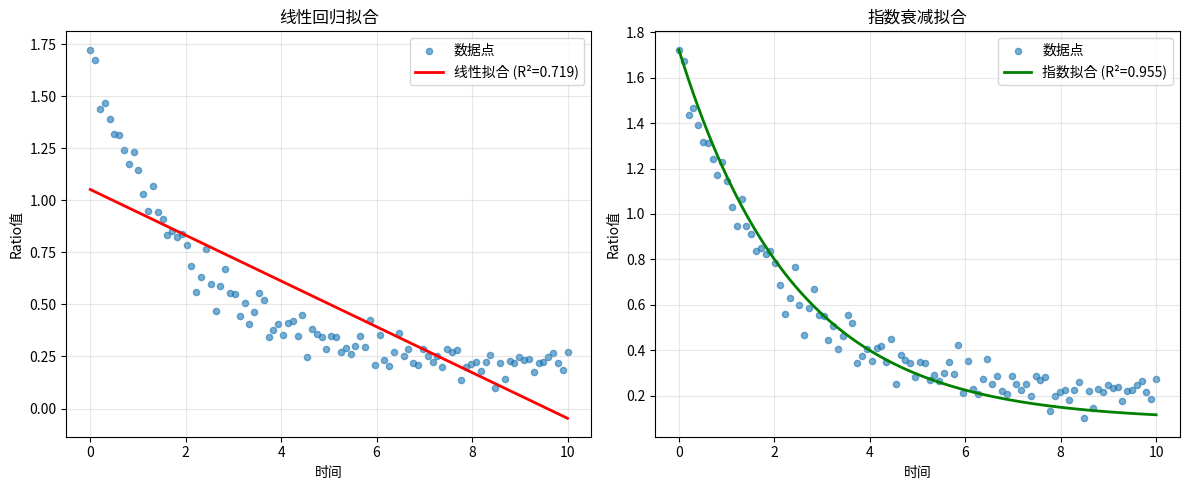

Python code for this plot:
#!/usr/bin/env python3

import numpy as np
import matplotlib.pyplot as plt
import pandas as pd

# 创建测试数据，模拟指数衰减
time = np.linspace(0, 10, 100)
# 指数衰减: y = 1.5 * exp(-0.5*t) + 0.2
ratio_values = 1.5 * np.exp(-0.5 * time) + 0.2 + np.random.normal(0, 0.05, len(time))

# 测试线性回归
def linear_regression(x, y):
    n = len(x)
    x_mean = np.mean(x)
    y_mean = np.mean(y)
    
    numerator = np.sum((x - x_mean) * (y - y_mean))
    denominator = np.sum((x - x_mean) ** 2)
    
    if denominator < 1e-10:
        return 0.0, y_mean, 0.0
    
    slope = numerator / denominator
    intercept = y_mean - slope * x_mean
    
    # 计算R²
    y_pred = slope * x + intercept
    ss_tot = np.sum((y - y_mean) ** 2)
    ss_res = np.sum((y - y_pred) ** 2)
    r_squared = 1.0 - (ss_res / ss_tot) if ss_tot > 1e-10 else 0.0
    
    return slope, intercept, r_squared

# 测试指数拟合
def exponential_fit(x, y):
    # 简化的指数拟合
    y_min = np.min(y)
    y_max = np.max(y)
    
    C = y_min * 0.9
    A = y_max - C
    
    best_lambda = 0.1
    best_r_squared = 0.0
    
    for lambda_val in np.linspace(0.01, 2.0, 50):
        try:
            y_pred = A * np.exp(-lambda_val * x) + C
            
            y_mean = np.mean(y)
            ss_tot = np.sum((y - y_mean) ** 2)
            ss_res = np.sum((y - y_pred) ** 2)
            r_squared = 1.0 - (ss_res / ss_tot) if ss_tot > 1e-10 else 0.0
            
            if r_squared > best_r_squared:
                best_r_squared = r_squared
                best_lambda = lambda_val
        except:
            continue
    
    # 使用最佳lambda计算最终预测
    y_pred_best = A * np.exp(-best_lambda * x) + C
    equivalent_slope = -A * best_lambda
    
    return equivalent_slope, C, best_r_squared, y_pred_best

# 测试两种模型
linear_slope, linear_intercept, linear_r2 = linear_regression(time, ratio_values)
exp_slope, exp_intercept, exp_r2, exp_pred = exponential_fit(time, ratio_values)

print("线性回归结果:")
print(f"  斜率: {linear_slope:.4f}")
print(f"  R²: {linear_r2:.4f}")

print(f"\n指数衰减结果:")
print(f"  等效斜率: {exp_slope:.4f}")
print(f"  R²: {exp_r2:.4f}")

# 可视化对比
fig, (ax1, ax2) = plt.subplots(1, 2, figsize=(12, 5))

# 线性拟合
linear_pred = linear_slope * time + linear_intercept
ax1.scatter(time, ratio_values, alpha=0.6, s=20, label='数据点')
ax1.plot(time, linear_pred, 'r-', linewidth=2, label=f'线性拟合 (R²={linear_r2:.3f})')
ax1.set_title('线性回归拟合')
ax1.set_xlabel('时间')
ax1.set_ylabel('Ratio值')
ax1.legend()
ax1.grid(True, alpha=0.3)

# 指数拟合
ax2.scatter(time, ratio_values, alpha=0.6, s=20, label='数据点')
ax2.plot(time, exp_pred, 'g-', linewidth=2, label=f'指数拟合 (R²={exp_r2:.3f})')
ax2.set_title('指数衰减拟合')
ax2.set_xlabel('时间')
ax2.set_ylabel('Ratio值')
ax2.legend()
ax2.grid(True, alpha=0.3)

plt.tight_layout()
plt.savefig('model_test_comparison.png', dpi=150, bbox_inches='tight')
print(f"\n对比图已保存为: model_test_comparison.png")

# 判断哪个模型更好
if exp_r2 > linear_r2:
    print(f"✓ 指数模型拟合更好 (R²差异: {exp_r2 - linear_r2:.4f})")
else:
    print(f"✓ 线性模型拟合更好 (R²差异: {linear_r2 - exp_r2:.4f})")
